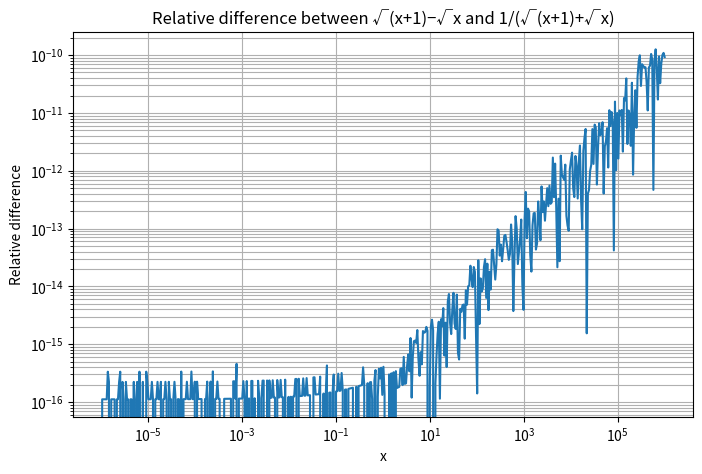

Python code for this plot:
import numpy as np
import matplotlib.pyplot as plt

x = np.logspace(-6, 6, 500)
A = np.sqrt(x + 1) - np.sqrt(x)
B = 1 / (np.sqrt(x + 1) + np.sqrt(x))
denom = 0.5 * (np.abs(A) + np.abs(B))
eps = np.finfo(float).eps
rel_diff = np.abs(A - B) / np.abs(B)

plt.figure(figsize=(8,5))
plt.loglog(x, rel_diff)
plt.xlabel("x")
plt.ylabel("Relative difference")
plt.title("Relative difference between √(x+1)−√x and 1/(√(x+1)+√x)")
plt.grid(True, which="both")
plt.show()
